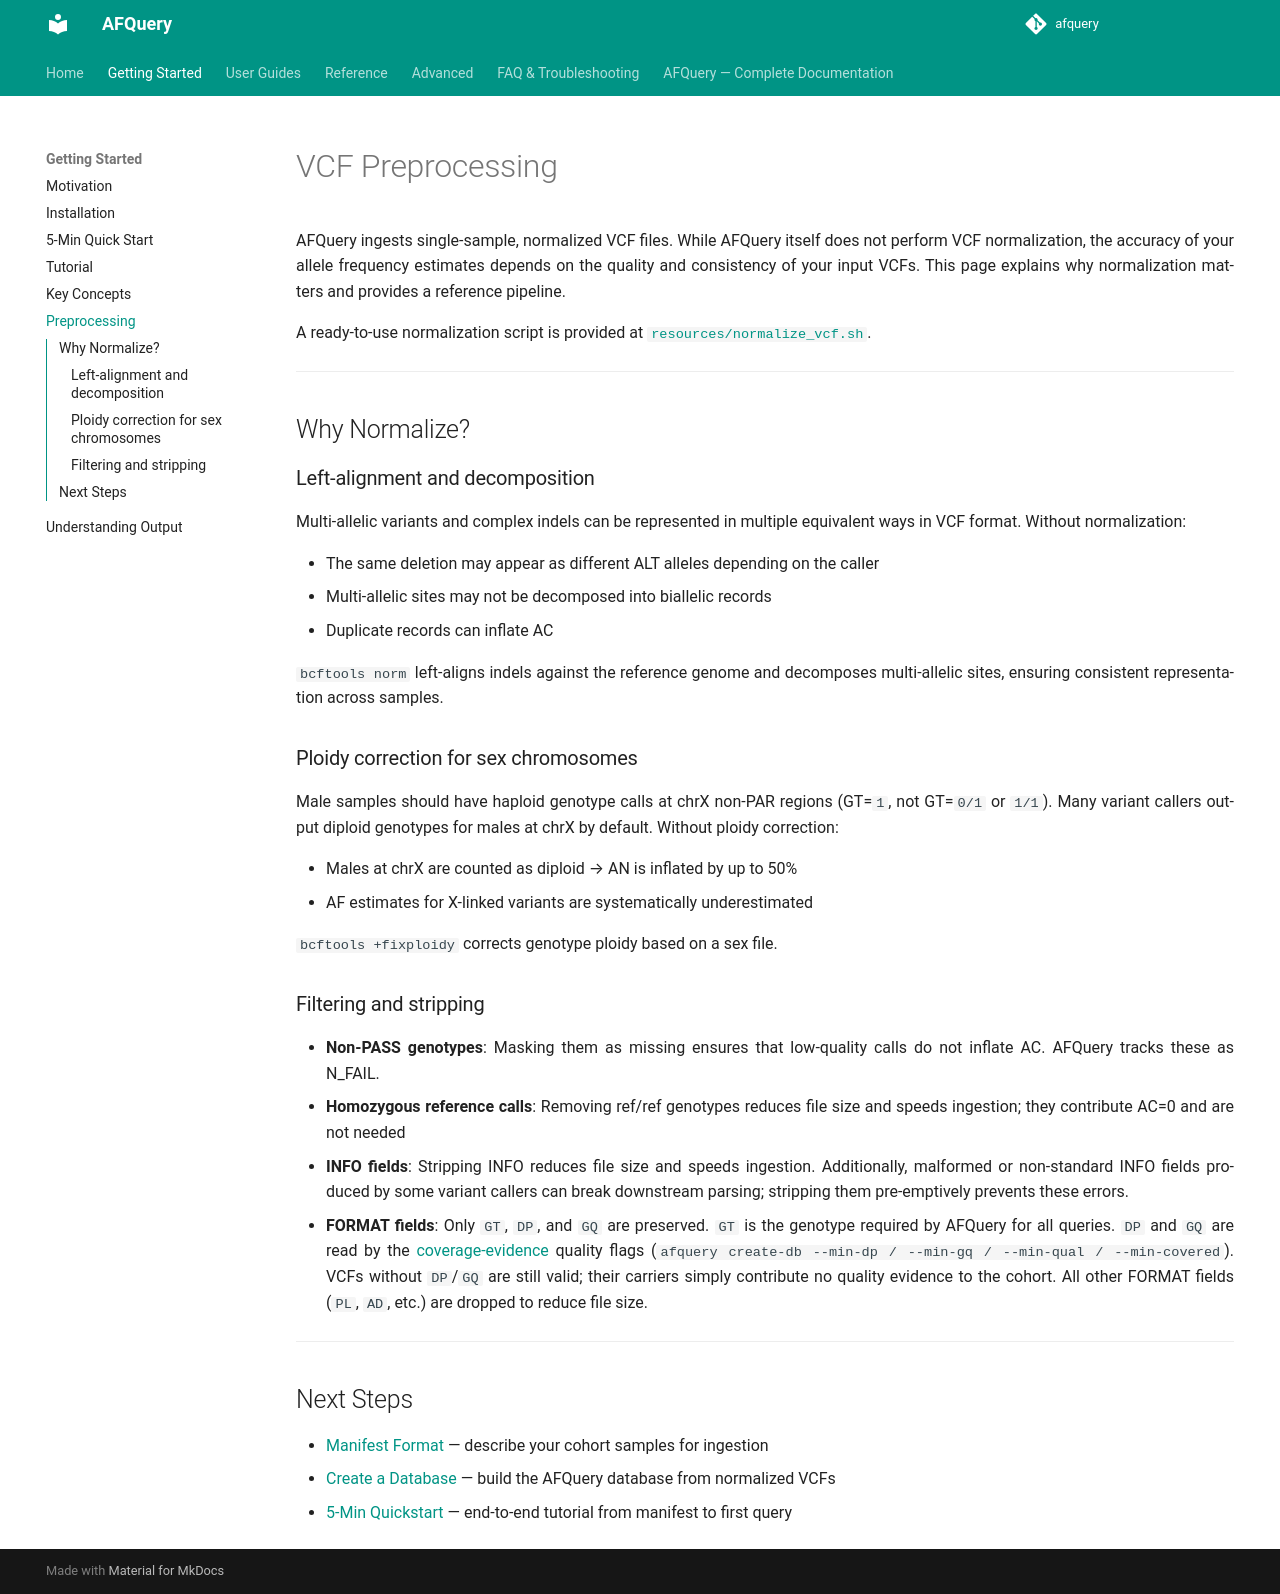

repository: babelomics/afquery · page: 0.4.0/getting-started/preprocessing/index.html · generator: mkdocs

# VCF Preprocessing

AFQuery ingests single-sample, normalized VCF files. While AFQuery itself does not perform VCF normalization, the accuracy of your allele frequency estimates depends on the quality and consistency of your input VCFs. This page explains why normalization matters and provides a reference pipeline.

A ready-to-use normalization script is provided at [`resources/normalize_vcf.sh`](https://github.com/babelomics/afquery/blob/master/resources/normalize_vcf.sh). It requires **bcftools 1.20 or later**: older releases refuse to split multi-allelic records and remove duplicates in the same `bcftools norm` call, and the script exits with an error if it finds one.

```bash
resources/normalize_vcf.sh <vcf_id> <vcf> <ref_genome> [threads]
# e.g.
resources/normalize_vcf.sh sample1 input.vcf.gz GRCh38.fa 8   # writes sample1_norm.vcf.gz
```

!!! warning "VCFs normalized with the script from afquery 0.4.2 or earlier"
    Those versions of the script did not split multi-allelic records, and removed
    one of two different indels at the same position as a duplicate. Indels from
    multi-allelic sites could therefore be stored untrimmed (e.g. `CAAAAAAA>CAAAAAAAAAAAA`
    instead of `C>CAAAAA`), so the same variant appeared under two representations, or
    were dropped. Re-normalize those VCFs with the current script and rebuild the
    database to correct them.


---

## Why Normalize?

### Left-alignment and decomposition

Multi-allelic variants and complex indels can be represented in multiple equivalent ways in VCF format. Without normalization:

- The same deletion may appear as different ALT alleles depending on the caller
- Multi-allelic sites may not be decomposed into biallelic records
- Duplicate records can inflate AC

`bcftools norm -m -both` decomposes multi-allelic sites into biallelic records, and left-aligns and trims each allele against the reference genome, ensuring consistent representation across samples. `-d exact` then drops only records whose alleles are identical, so two different alleles at the same position are both kept.

### Ploidy of sex chromosomes and chrM

No ploidy correction is needed, and the script makes none: AFQuery takes each sample's ploidy from its sex in the manifest and the position (see [Ploidy & Sex Chromosomes](../advanced/ploidy-and-sex-chroms.md)). Genotypes are read as follows, whether the caller wrote them haploid or diploid:

- **Male on chrX non-PAR or chrY**: `1` and `1/1` name a single ALT allele, so he is a hemizygous carrier. A heterozygous call (`0/1`) names two alleles where he has one copy; it is recorded as a failed call (`N_FAIL`), with a warning during ingestion (see [Genotypes inconsistent with ploidy](../advanced/ploidy-and-sex-chroms.md#genotypes-inconsistent-with-ploidy)). In a cohort called in diploid mode on the sex chromosomes this makes male `N_FAIL` visible at chrX positions where the caller saw both alleles, rather than hiding those genotypes.
- **chrM**: any call carrying the ALT allele (`1`, `0/1`, `1/1`) is a carrier. A `0/1` there is heteroplasmy, not an error.
- **chrY PARs**: not genotyped; PAR variants are counted at their chrX coordinates.

Do not run `bcftools +fixploidy` before ingestion. It keeps the first allele of each call when it lowers the ploidy (`0/1` becomes `0`), so a male's heterozygous call on chrX would be stored as hom-ref, and a heteroplasmic chrM call would be dropped (chrM is haploid in its rules for both sexes).

### Filtering and stripping

- **Non-PASS genotypes**: Masking every genotype at a failed site as missing ensures that low-quality calls do not inflate AC, and that no sample there is taken for hom-ref. AFQuery tracks these samples as N_FAIL and leaves them out of AN.
- **Homozygous reference calls**: Removing ref/ref genotypes reduces file size and speeds ingestion; they contribute AC=0 and are not needed
- **INFO fields**: Stripping INFO reduces file size and speeds ingestion. Additionally, malformed or non-standard INFO fields produced by some variant callers can break downstream parsing; stripping them pre-emptively prevents these errors.
- **FORMAT fields**: Only `GT`, `DP`, and `GQ` are preserved. `GT` is the genotype required by AFQuery for all queries. `DP` and `GQ` are read by the [coverage-evidence](../advanced/coverage-evidence.md) quality flags (`afquery create-db --min-dp / --min-gq / --min-qual / --min-covered`). VCFs without `DP`/`GQ` are still valid; their carriers simply contribute no quality evidence to the cohort. All other FORMAT fields (`PL`, `AD`, etc.) are dropped to reduce file size.

---

## Next Steps

- [Manifest Format](../guides/manifest-format.md) — describe your cohort samples for ingestion
- [Create a Database](../guides/create-database.md) — build the AFQuery database from normalized VCFs
- [5-Min Quickstart](quickstart.md) — end-to-end tutorial from manifest to first query
